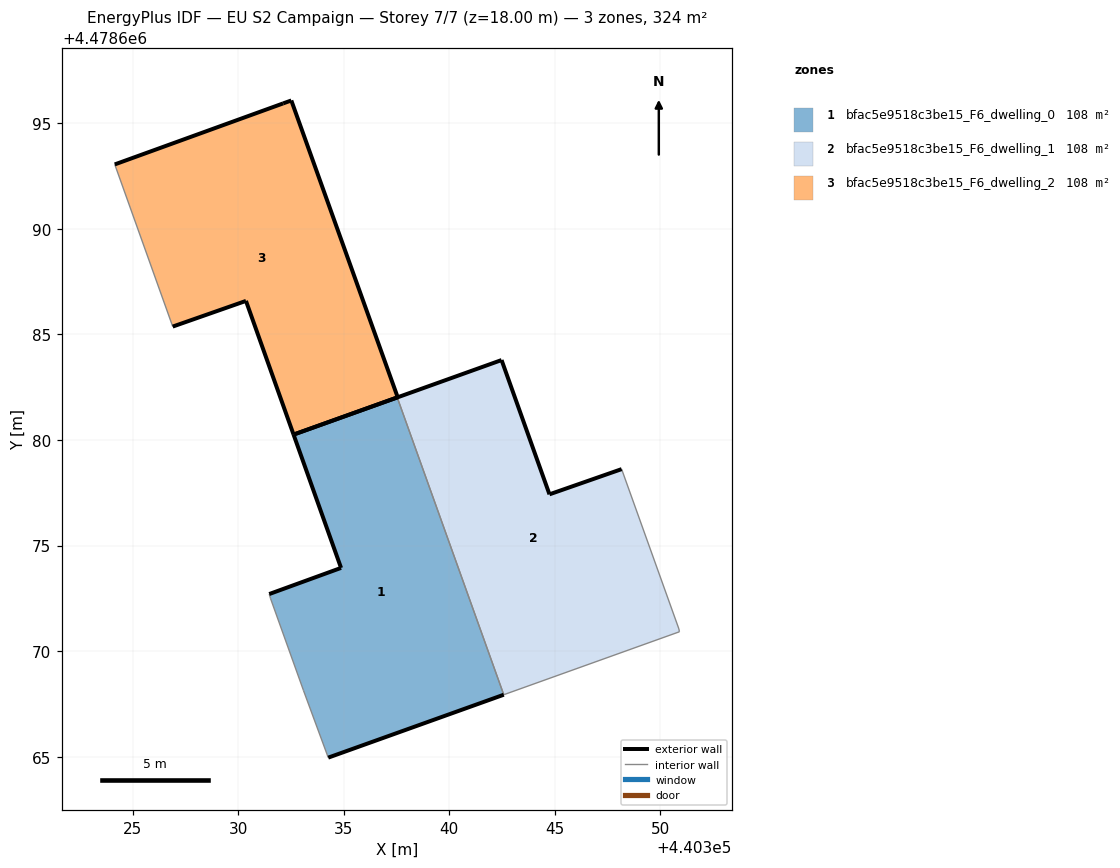
=== STOREY PLAN SPEC (per zone: floor XY polygon, exterior-wall plan segments, windows/doors) ===
zone 1: bfac5e9518c3be15_F6_dwelling_0  (108.1 m²)
  floor: (440342.58, 4478667.93) (440337.53, 4478682.01) (440332.62, 4478680.26) (440334.87, 4478673.94) (440331.47, 4478672.70) (440331.54, 4478672.48) (440333.10, 4478668.13) (440334.27, 4478664.96)
  exterior wall: (440331.47, 4478672.70) – (440334.87, 4478673.94)  [3.6 m]
  exterior wall: (440334.87, 4478673.94) – (440332.62, 4478680.26)  [6.7 m]
  exterior wall: (440332.62, 4478680.26) – (440337.53, 4478682.01)  [5.2 m]
  exterior wall: (440342.58, 4478667.93) – (440334.27, 4478664.96)  [8.8 m]
  interior walls: 4
zone 2: bfac5e9518c3be15_F6_dwelling_1  (108.1 m²)
  floor: (440350.90, 4478670.92) (440350.88, 4478671.05) (440348.16, 4478678.62) (440344.75, 4478677.43) (440342.48, 4478683.79) (440337.53, 4478682.01) (440342.58, 4478667.93)
  exterior wall: (440337.53, 4478682.01) – (440342.48, 4478683.79)  [5.2 m]
  exterior wall: (440342.48, 4478683.79) – (440344.75, 4478677.43)  [6.8 m]
  exterior wall: (440344.75, 4478677.43) – (440348.16, 4478678.62)  [3.6 m]
  interior walls: 4
zone 3: bfac5e9518c3be15_F6_dwelling_2  (108.1 m²)
  floor: (440337.56, 4478682.02) (440332.52, 4478696.08) (440332.13, 4478695.94) (440324.15, 4478693.05) (440326.90, 4478685.37) (440330.37, 4478686.59) (440332.62, 4478680.26)
  exterior wall: (440324.16, 4478693.05) – (440332.13, 4478695.94)  [8.5 m]
  exterior wall: (440332.13, 4478695.94) – (440332.52, 4478696.08)  [0.4 m]
  exterior wall: (440332.52, 4478696.08) – (440337.56, 4478682.02)  [14.9 m]
  exterior wall: (440337.56, 4478682.02) – (440332.62, 4478680.26)  [5.2 m]
  exterior wall: (440332.62, 4478680.26) – (440330.37, 4478686.59)  [6.7 m]
  exterior wall: (440330.37, 4478686.59) – (440326.90, 4478685.37)  [3.7 m]
  interior walls: 1

=== DERIVED (storey summary) ===
Building: EU S2 Campaign
Storey: 7 of 7  (floor level z = 18.00 m)
Storey gross floor area: 324.2 m²
Zones on this storey: 3
  - bfac5e9518c3be15_F6_dwelling_0: floor 108.1 m²; exterior wall 24.4 m (73.1 m²); WWR 0.0%
  - bfac5e9518c3be15_F6_dwelling_1: floor 108.1 m²; exterior wall 15.6 m (46.9 m²); WWR 0.0%
  - bfac5e9518c3be15_F6_dwelling_2: floor 108.1 m²; exterior wall 39.5 m (118.4 m²); WWR 0.0%
Zone adjacency (shared interzone walls):
  - bfac5e9518c3be15_F6_dwelling_0 ↔ bfac5e9518c3be15_F6_dwelling_1